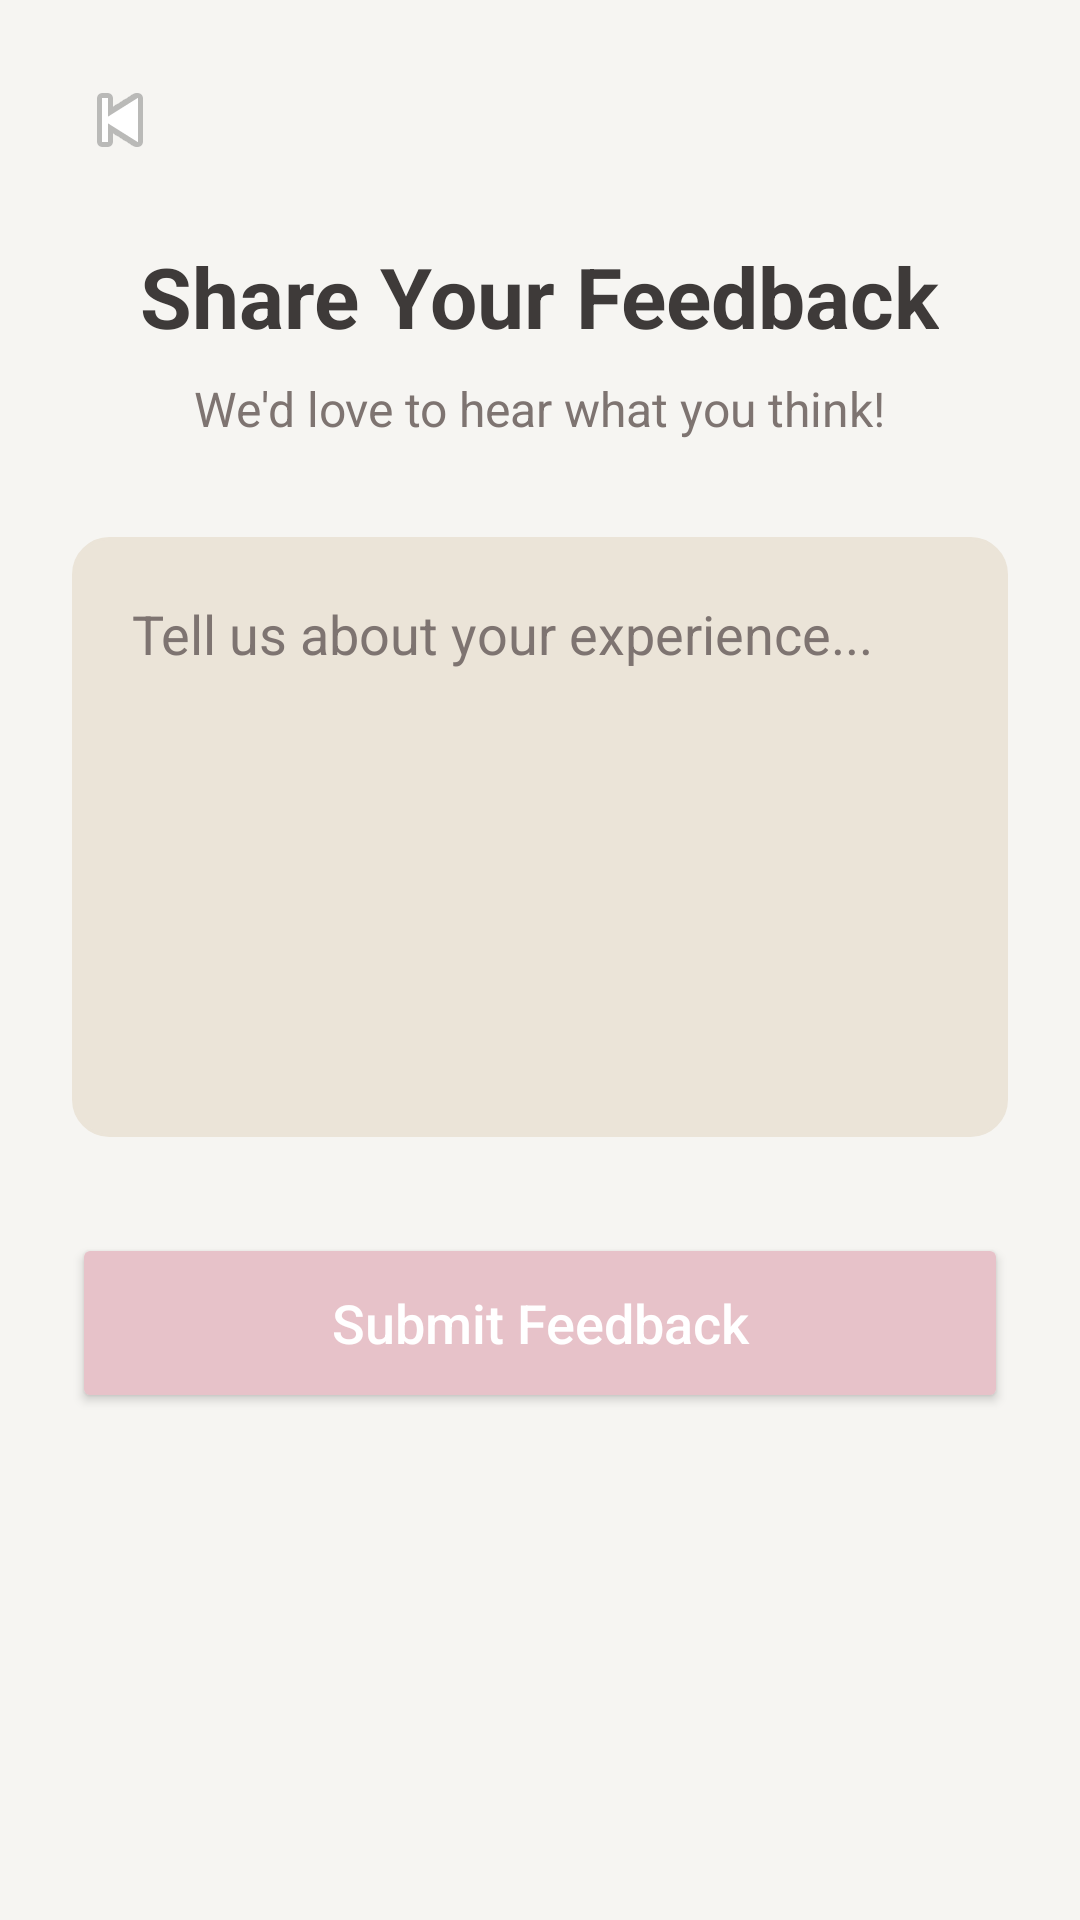

Reconstruct the res/layout file that produces this screen, plus the resources it refers to.
<!-- AndroidManifest.xml: application theme Theme.FaceMuse -->
<!-- res/layout/activity_feedback.xml -->
<?xml version="1.0" encoding="utf-8"?>
<ScrollView xmlns:android="http://schemas.android.com/apk/res/android"
    xmlns:app="http://schemas.android.com/apk/res-auto"
    xmlns:tools="http://schemas.android.com/tools"
    android:layout_width="match_parent"
    android:layout_height="match_parent"
    android:fillViewport="true"
    android:background="@color/bg_main"
    tools:context=".FeedbackActivity">

    <RelativeLayout
        android:layout_width="match_parent"
        android:layout_height="wrap_content"
        android:padding="24dp">

        <TextView
            android:id="@+id/tvBack"
            android:layout_width="wrap_content"
            android:layout_height="wrap_content"
            android:drawableStart="@android:drawable/ic_media_previous"
            android:gravity="center_vertical" />

        <TextView
            android:id="@+id/tvTitle"
            android:layout_width="wrap_content"
            android:layout_height="wrap_content"
            android:layout_below="@+id/tvBack"
            android:layout_centerHorizontal="true"
            android:layout_marginTop="24dp"
            android:text="Share Your Feedback"
            android:textColor="@color/text_primary"
            android:textSize="28sp"
            android:textStyle="bold" />

        <TextView
            android:id="@+id/tvSubtitle"
            android:layout_width="wrap_content"
            android:layout_height="wrap_content"
            android:layout_below="@+id/tvTitle"
            android:layout_centerHorizontal="true"
            android:layout_marginTop="8dp"
            android:text="We'd love to hear what you think!"
            android:textColor="@color/text_secondary"
            android:textSize="16sp" />

        <EditText
            android:id="@+id/etFeedback"
            android:layout_width="match_parent"
            android:layout_height="200dp"
            android:layout_below="@+id/tvSubtitle"
            android:layout_marginTop="32dp"
            android:background="@drawable/edit_text_background"
            android:backgroundTint="@color/bg_secondary"
            android:gravity="top"
            android:hint="Tell us about your experience..."
            android:textColor="@color/text_primary"
            android:textColorHint="@color/text_secondary"
            android:padding="20dp" />

        <Button
            android:id="@+id/btnSubmitFeedback"
            android:layout_width="match_parent"
            android:layout_height="60dp"
            android:layout_below="@+id/etFeedback"
            android:layout_marginTop="32dp"
            android:layout_marginBottom="24dp"
            android:backgroundTint="@color/accent_primary"
            android:text="Submit Feedback"
            android:textColor="@color/white"
            android:textSize="18sp"
            android:textAllCaps="false" />

    </RelativeLayout>
</ScrollView>
<!-- resources referenced by this layout -->
<resources>
  <color name="accent_primary">#E7C2C9</color>
  <color name="bg_main">#F6F5F2</color>
  <color name="bg_secondary">#EBE4D8</color>
  <color name="text_primary">#3E3A39</color>
  <color name="text_secondary">#7E7471</color>
  <color name="white">#FFFFFF</color>
  <!-- drawable edit_text_background (drawable) -->
  <?xml version="1.0" encoding="utf-8"?>
  <shape xmlns:android="http://schemas.android.com/apk/res/android">
      <solid android:color="@color/editTextBackground" />
      <stroke android:width="1dp" android:color="@color/editTextBorder" />
      <corners android:radius="12dp" />
  </shape>
  <style name="Theme.FaceMuse" parent="Base.Theme.FaceMuse" />
  <color name="editTextBackground">#FFFEFE</color>
  <color name="editTextBorder">#E0DCD4</color>
  <style name="Base.Theme.FaceMuse" parent="Theme.Material3.DayNight.NoActionBar">
          <item name="colorPrimary">@color/accent_primary</item>
          <item name="colorOnPrimary">@color/white</item>
  
          <item name="colorSecondary">@color/bg_secondary</item>
          <item name="colorOnSecondary">@color/text_primary</item>
  
          <item name="android:windowBackground">@color/bg_main</item>
          <item name="android:statusBarColor">@color/bg_main</item>
          <item name="android:windowLightStatusBar">true</item>
  
          <item name="colorOnSurfaceVariant">@color/text_primary</item>
          <item name="colorSecondaryContainer">@android:color/transparent</item>
  
      </style>
</resources>
